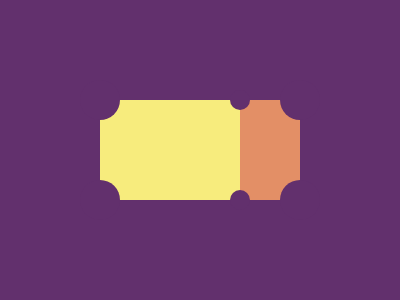

Give the HTML and CSS whose rendering is this image.

<p a><p b><p c><p d><p e><p f><p g><p h><p i>
	<style>
	body,p[d],p[e],p[f],p[g],p[h],p[i]{background:#62306D;border-radius:9in}
	p{position:fixed}p[a],p[b]{top:84;height:100}
	p[a]{background:#F7EC7D;width:145;left:100
	}p[b]{background:#E38F66;width:60;left:240}
	p[d],p[e],p[f],p[g]{height:40;width:40}
	p[d],p[e]{left:80}p[f],p[g]{left:280}p[d],p[f]{top:64}p[e],p[g]{top:164}
	p[h],p[i]{width:20;height:20;left:230}p[h]{top:74}p[i]{top:174}